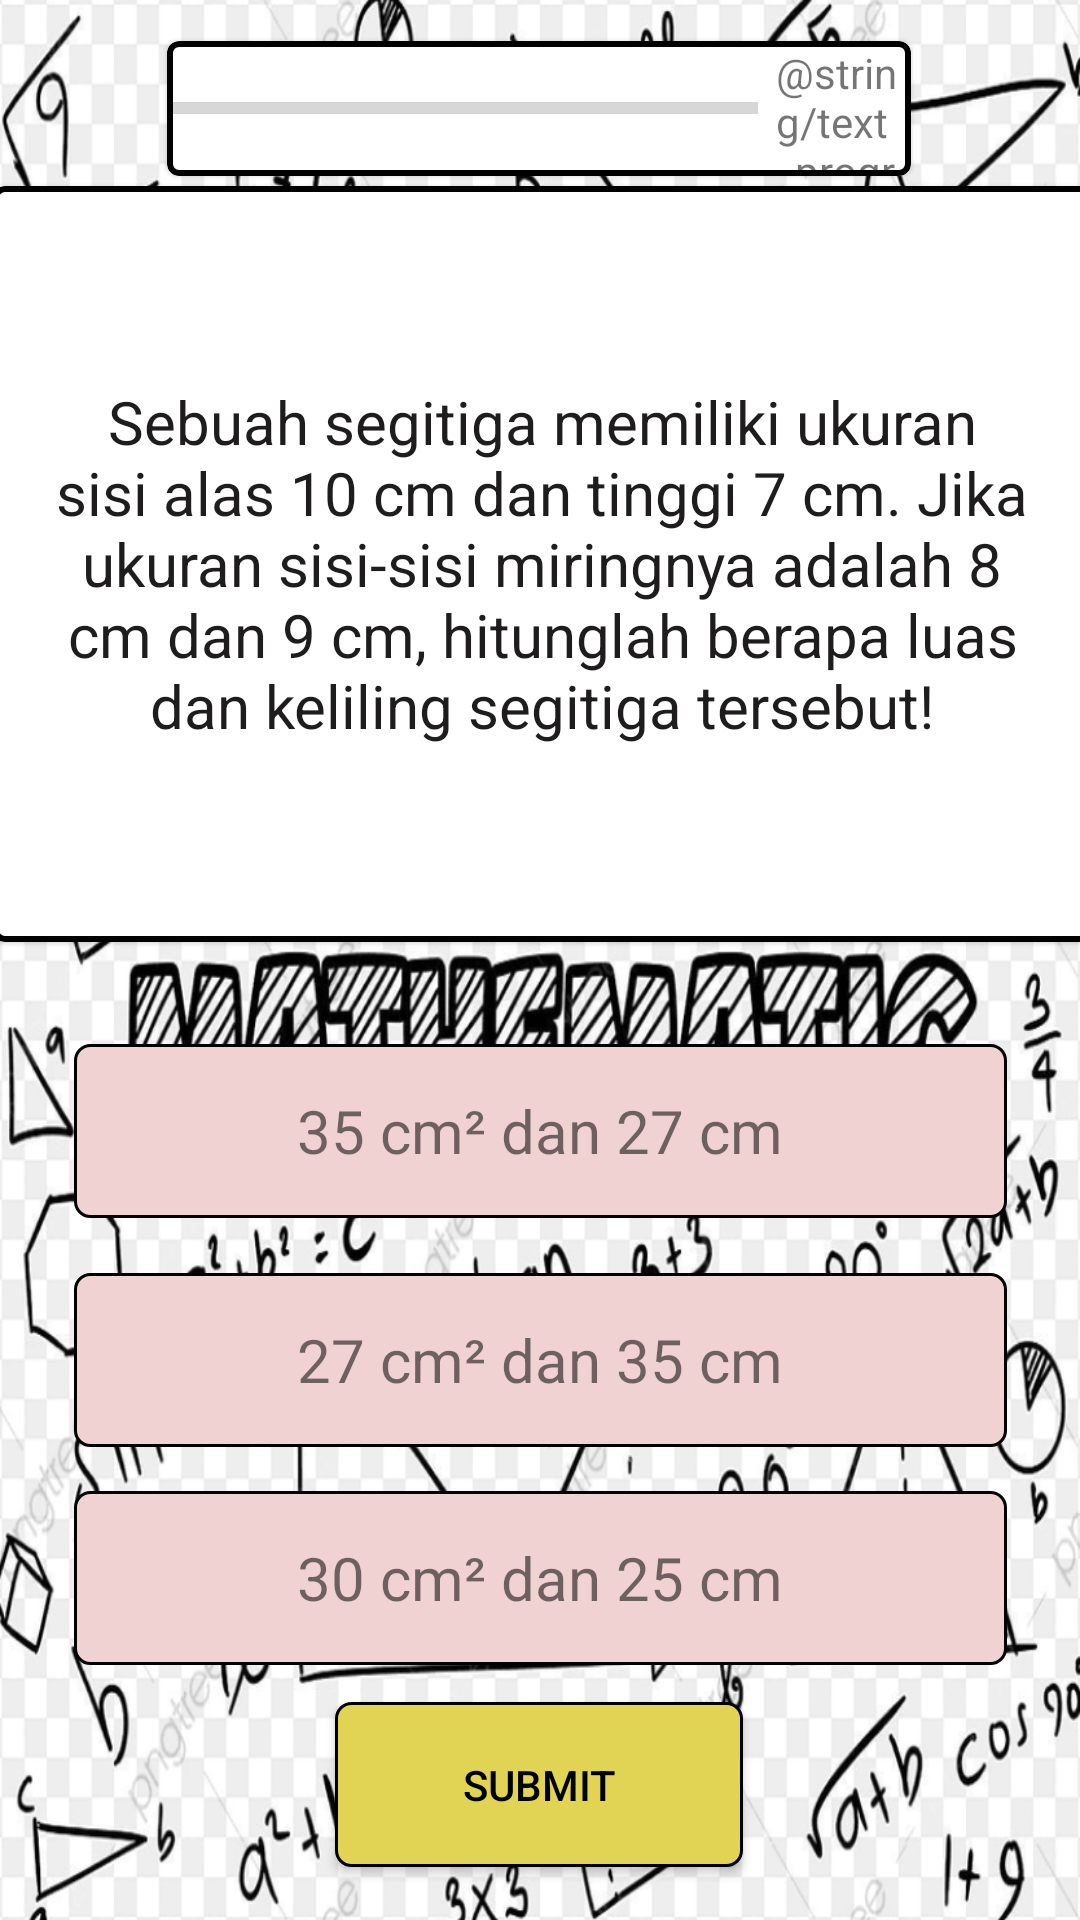

Android layout source for this screen:
<!-- AndroidManifest.xml: application theme Theme.PT2 -->
<!-- res/layout/activity_easyquiz.xml -->
<?xml version="1.0" encoding="utf-8"?>

<androidx.constraintlayout.widget.ConstraintLayout xmlns:android="http://schemas.android.com/apk/res/android"
    xmlns:app="http://schemas.android.com/apk/res-auto"
    xmlns:tools="http://schemas.android.com/tools"
    android:layout_width="match_parent"
    android:layout_height="match_parent"
    android:background="@drawable/background_img">

    <com.google.android.material.card.MaterialCardView
        android:id="@+id/materialCardView"
        android:layout_width="366dp"
        android:layout_height="252dp"
        android:theme="@style/ShapeAppearanceOverlay.MaterialCardView.Cut"
        app:layout_constraintBottom_toBottomOf="parent"
        app:layout_constraintEnd_toEndOf="parent"
        app:layout_constraintHorizontal_bias="0.488"
        app:layout_constraintStart_toStartOf="parent"
        app:layout_constraintTop_toTopOf="parent"
        app:layout_constraintVertical_bias="0.16"
        app:strokeColor="@color/black"
        app:strokeWidth="2dp">

        <TextView
            android:id="@+id/tvQuestion"
            android:layout_width="332dp"
            android:layout_height="209dp"
            android:layout_gravity="center"
            android:foregroundGravity="center"
            android:gravity="center"
            android:text="@string/text_question"
            android:textColor="#1E1C1C"
            android:textSize="20sp"
            tools:ignore="TextSizeCheck" />

    </com.google.android.material.card.MaterialCardView>

    <com.google.android.material.card.MaterialCardView
        android:id="@+id/materialCardView2"
        android:layout_width="248dp"
        android:layout_height="45dp"
        android:theme="@style/ShapeAppearanceOverlay.MaterialCardView.Cut"
        app:layout_constraintBottom_toBottomOf="parent"
        app:layout_constraintEnd_toEndOf="parent"
        app:layout_constraintHorizontal_bias="0.497"
        app:layout_constraintStart_toStartOf="parent"
        app:layout_constraintTop_toTopOf="parent"
        app:layout_constraintVertical_bias="0.023"
        app:strokeColor="@color/black"
        app:strokeWidth="2dp">

        <ProgressBar
            android:id="@+id/progressBar"
            style="?android:attr/progressBarStyleHorizontal"
            android:layout_width="197dp"
            android:layout_height="match_parent"
            android:indeterminate="false"
            android:max="10"
            android:progress="0" />

        <TextView
            android:id="@+id/tvProgress"
            android:layout_width="45dp"
            android:layout_height="43dp"
            android:layout_gravity="center|right"
            android:gravity="center|right|left"
            android:text="@string/text_progress"
            tools:text="0/10" />
    </com.google.android.material.card.MaterialCardView>

    <TextView
        android:id="@+id/tvOpsi1"
        android:layout_width="311dp"
        android:layout_height="58dp"
        android:background="@drawable/default_option_border"
        android:foregroundGravity="center"
        android:gravity="center"
        android:text="@string/text_answer1"
        android:textSize="20sp"
        app:layout_constraintBottom_toBottomOf="parent"
        app:layout_constraintEnd_toEndOf="parent"
        app:layout_constraintStart_toStartOf="parent"
        app:layout_constraintTop_toBottomOf="@+id/materialCardView"
        app:layout_constraintVertical_bias="0.127" />

    <TextView
        android:id="@+id/tvOpsi2"
        android:layout_width="311dp"
        android:layout_height="58dp"
        android:background="@drawable/default_option_border"
        android:foregroundGravity="center"
        android:gravity="center"
        android:text="@string/text_answer2"
        android:textSize="20sp"
        app:layout_constraintBottom_toBottomOf="parent"
        app:layout_constraintEnd_toEndOf="parent"
        app:layout_constraintStart_toStartOf="parent"
        app:layout_constraintTop_toBottomOf="@+id/tvOpsi1"
        app:layout_constraintVertical_bias="0.104" />

    <TextView
        android:id="@+id/tvOpsi3"
        android:layout_width="311dp"
        android:layout_height="58dp"
        android:background="@drawable/default_option_border"
        android:foregroundGravity="center"
        android:gravity="center"
        android:text="@string/text_answer3"
        android:textSize="20sp"
        app:layout_constraintBottom_toBottomOf="parent"
        app:layout_constraintEnd_toEndOf="parent"
        app:layout_constraintStart_toStartOf="parent"
        app:layout_constraintTop_toBottomOf="@+id/tvOpsi2"
        app:layout_constraintVertical_bias="0.146" />

    <Button
        android:id="@+id/submitButton"
        android:layout_width="136dp"
        android:layout_height="55dp"
        android:background="@drawable/border"
        android:text="@string/submit_button"
        android:textColor="@color/black"
        app:layout_constraintBottom_toBottomOf="parent"
        app:layout_constraintEnd_toEndOf="parent"
        app:layout_constraintHorizontal_bias="0.498"
        app:layout_constraintStart_toStartOf="parent"
        app:layout_constraintTop_toBottomOf="@+id/tvOpsi3"
        app:layout_constraintVertical_bias="0.416" />

</androidx.constraintlayout.widget.ConstraintLayout>
<!-- resources referenced by this layout -->
<resources>
  <color name="black">#FF000000</color>
  <!-- drawable background_img: png bitmap (drawable, 599399 bytes) -->
  <!-- drawable border (drawable) -->
  <?xml version="1.0" encoding="utf-8"?>
  <selector xmlns:android="http://schemas.android.com/apk/res/android">
      <item>
          <shape android:shape="rectangle">
              
              <solid android:color="@color/yellow_200"></solid>
              <stroke android:width="1dp" android:color="@color/black" />
              
              <corners android:radius="5dp" />
          </shape>
      </item>
  </selector>
  <!-- drawable default_option_border (drawable) -->
  <?xml version="1.0" encoding="utf-8"?>
  <shape xmlns:android="http://schemas.android.com/apk/res/android"
      android:shape="rectangle">
  
      <stroke
          android:width="1dp"
          android:color="@color/black"/>
  
      <solid
          android:color="@color/main_color"/>
  
      <corners
          android:radius="5dp"/>
  
  </shape>
  <string name="submit_button">Submit</string>
  <string name="text_answer1">35 cm² dan 27 cm</string>
  <string name="text_answer2">27 cm² dan 35 cm</string>
  <string name="text_answer3">30 cm² dan 25 cm</string>
  <string name="text_question">Sebuah segitiga memiliki ukuran sisi alas 10 cm dan tinggi 7 cm. Jika ukuran sisi-sisi miringnya adalah 8 cm dan 9 cm, hitunglah berapa luas dan keliling segitiga tersebut!</string>
  <style name="Theme.PT2" parent="Theme.MaterialComponents.DayNight.NoActionBar">
          
          <item name="colorPrimary">@color/yellow_200</item>
          <item name="colorPrimaryVariant">@color/yellow_500</item>
          <item name="colorOnPrimary">@color/white</item>
          
          <item name="colorSecondary">@color/teal_200</item>
          <item name="colorSecondaryVariant">@color/teal_700</item>
          <item name="colorOnSecondary">@color/black</item>
          
          <item name="android:statusBarColor">?attr/colorPrimaryVariant</item>
          
      </style>
  <color name="yellow_200">#E1D455</color>
  <color name="main_color">#F1D2D2</color>
  <color name="yellow_500">#BAAF44</color>
  <color name="white">#FFFFFFFF</color>
  <color name="teal_200">#FF03DAC5</color>
  <color name="teal_700">#FF018786</color>
</resources>
